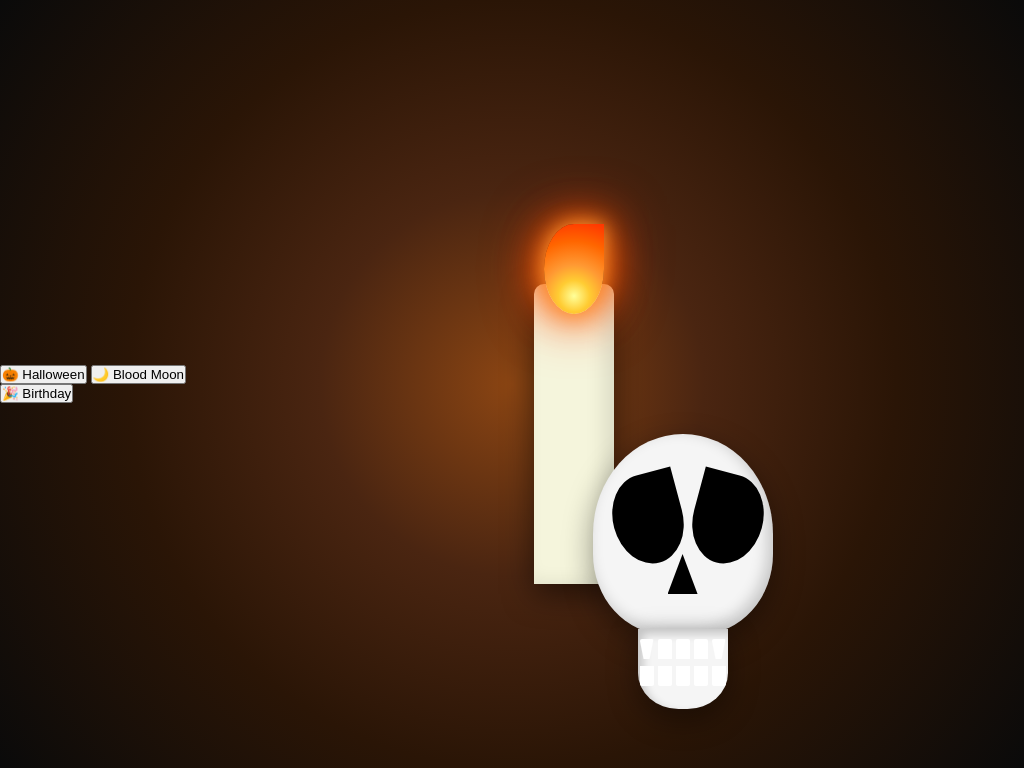

Write a web page that renders exactly this picture using CSS.

<!-- file: index.html -->
<!DOCTYPE html>
<html lang="en">
<head>
    <meta charset="UTF-8">
    <meta name="viewport" content="width=device-width, initial-scale=1.0">
    <title>CSS Drawing</title>
    <link rel="stylesheet" href="styles.css">
</head>
<body>
    <div class="theme-controls">
        <button class="theme-btn" data-theme="halloween">🎃 Halloween</button>
        <button class="theme-btn" data-theme="blood-moon">🌙 Blood Moon</button>
        <button class="theme-btn" data-theme="birthday">🎉 Birthday</button>
    </div>
    
    <div class="container">
        <div class="candle"></div>
        <div class="flame"></div>
        <div class="skull-cranium"></div>
        <div class="skull-jaw"></div>
        <div class="tooth tooth-1"></div>
        <div class="tooth tooth-2"></div>
        <div class="tooth tooth-3"></div>
        <div class="tooth tooth-4"></div>
        <div class="tooth tooth-5"></div>
        <div class="tooth-bottom tooth-bottom-1"></div>
        <div class="tooth-bottom tooth-bottom-2"></div>
        <div class="tooth-bottom tooth-bottom-3"></div>
        <div class="tooth-bottom tooth-bottom-4"></div>
        <div class="tooth-bottom tooth-bottom-5"></div>
        <div class="eye-socket eye-left"></div>
        <div class="eye-socket eye-right"></div>
        <div class="nose-cavity"></div>
    </div>
</body>
</html>



/* file: styles.css */
* {
    margin: 0;
    padding: 0;
    box-sizing: border-box;
}

body {
    display: flex;
    justify-content: center;
    align-items: center;
    min-height: 100vh;
    /* can specify where to have the circle to control the gradient point of origin */
    background: radial-gradient(circle at center, 
        #8B4513 0%, 
        #4a2511 30%, 
        #2a1506 60%, 
        #0a0a0a 100%);
}

.container {
/* position realtive and absolute have a relationship where the absolute needs to find it's closest 
parent up the DOM tree with relative positioning. in this case, container will be the parent to all the 
absolute marked elements within it. */
    position: relative;
    width: 800px;
    height: 600px;
}

.candle {
    position: absolute;
    /* set the postion within the container */
    top: 200px;
    left: 280px;
    /* set the size of the candle and the shape, by using w/h, it creates a rectangle */
    width: 80px;
    height: 300px;
    background-color: #f5f5dc;
    /* Rounds only the top-left and top-right corners (soft top, flat bottom) */
    border-radius: 10px 10px 0 0;
    box-shadow: 
    /* Inner shadow on the right side (makes it look cylindrical) */
    inset -10px 0 20px rgba(0, 0, 0, 0.1),
    /* Drop shadow below the candle (gives depth) */
    0 10px 30px rgba(0, 0, 0, 0.5);
}
/* The math for centering the flame over the candle:
Candle is at left: 280px with width: 80px
Candle's center point: 280px + (80px ÷ 2) = 320px
Your flame is now width: 60px
To center the flame: 320px - (60px ÷ 2) = 320px - 30px = 290px 
don't forget the candle and flame are siblings and they both have realtive
position to container, not each other*/
.flame {
    position: absolute;
    top: 140px;
    left: 290px;
    width: 60px;
    height: 90px;
/* use radial gradiant effect to make the internal part of the flame glow */
    background: radial-gradient(circle at 50% 80%, 
        #ffff99 0%, 
        #ffcc33 20%, 
        #ff9933 40%, 
        #ff6600 70%, 
        #ff3300 100%);
    border-radius: 50% 0 50% 50%;
/* 3 layers of box shadow to create the external glow aura */
    box-shadow: 
        0 0 20px #ff9933,
        0 0 40px #ff6600,
        0 0 60px #ff3300;
}

.skull-cranium {
    position: absolute;
/* increaswe the distance between the top border of the container and the object
the larger the number, the farther from the top edge */
    top: 350px;
/* increaswe the distance between the left border of the container and the object
the larger the number, the farther from the left edge */
    left: 339px;
    width: 180px;
    height: 200px;
    background-color: #f5f5f5;
    border-radius: 50% 50% 40% 40%;
    box-shadow: 
        inset -5px -5px 15px rgba(0, 0, 0, 0.2),
        0 10px 30px rgba(0, 0, 0, 0.4);
}

.skull-jaw {
    position: absolute;
    /* these numbers control the position of the object */
    top: 545px;
    left: 384px;
    /* these numbers control the siz of the object */
    width: 90px;
    height: 80px;
    background-color: #f5f5f5;
    border-radius: 0 0 45% 45%;
    box-shadow: 
        inset 5px 5px 10px rgba(0, 0, 0, 0.2),
        0 10px 30px rgba(0, 0, 0, 0.4);
}

.tooth {
    position: absolute;
    width: 14px;
    height: 20px;
    background-color: #ffffff;
    border-radius: 2px 2px 0 0;
}

.tooth-1 {
    top: 555px;
    left: 386px;
    /* use clip-path to make a polygon to make the teeth pointy */
    clip-path: polygon(0px 0px, 14px 0px, 10px 20px, 4px 20px);
}

.tooth-2 {
    top: 555px;
    left: 404px;
}

.tooth-3 {
    top: 555px;
    left: 422px;
}

.tooth-4 {
    top: 555px;
    left: 440px;
}

.tooth-5 {
    top: 555px;
    left: 458px;
    clip-path: polygon(0px 0px, 14px 0px, 10px 20px, 4px 20px);
}

.tooth-bottom {
    position: absolute;
    width: 14px;
    height: 20px;
    background-color: #ffffff;
    border-radius: 0 0 2px 2px;
}

.tooth-bottom-1 {
    top: 582px;
    left: 386px;
}

.tooth-bottom-2 {
    top: 582px;
    left: 404px;
}

.tooth-bottom-3 {
    top: 582px;
    left: 422px;
}

.tooth-bottom-4 {
    top: 582px;
    left: 440px;
}

.tooth-bottom-5 {
    top: 582px;
    left: 458px;
}

.eye-socket {
    position: absolute;
    /* ratio of size is 7/9 */
    width: 70px;
    height: 90px;
    background-color: #000000;
    border-radius: 50% 0 50% 50%;
}

.eye-left {
    top: 390px;
    left: 359px;
    transform: rotate(-15deg);
}

.eye-right {
    top: 390px;
    left: 439px;
    /* applies 2 transformations in sequence, on the same line. first, rotate the element 15 degrees to be the mirror opposite of the
    left eye which is -15 degrees. then use scaleX(-1) to flip the element horizontally, effectively mirroring it across the y-axis. */
    transform: rotate(15deg) scaleX(-1);
    
}

.nose-cavity {
    position: absolute;
    top: 470px;
    left: 414px;
    width: 30px;
    height: 40px;
    background-color: #000000;
    clip-path: polygon(50% 0%, 100% 100%, 0% 100%);
}
